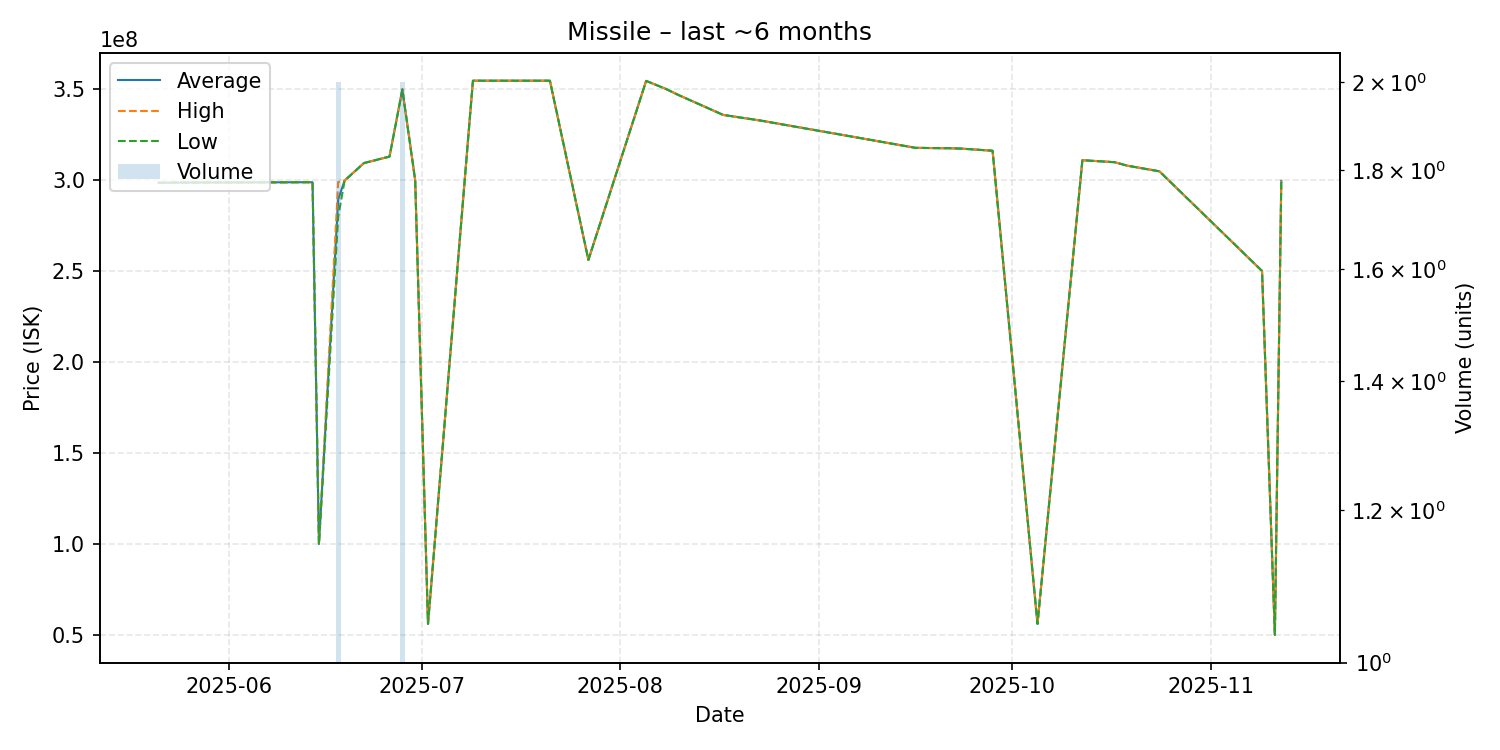

Source data for this figure (header and first rows):
date, average, highest, lowest, order_count, volume
2025-05-21, 298600000, 298600000, 298600000, 1, 1
2025-05-25, 298700000, 298700000, 298700000, 1, 1
2025-06-14, 298900000, 298900000, 298900000, 1, 1
2025-06-15, 100000000, 100000000, 100000000, 1, 1
2025-06-18, 289500000, 299000000, 280000000, 2, 2
2025-06-19, 299800000, 299800000, 299800000, 1, 1
2025-06-22, 309400000, 309400000, 309400000, 1, 1
2025-06-26, 313000000, 313000000, 313000000, 1, 1
2025-06-28, 349900000, 349900000, 349900000, 2, 2
2025-06-30, 300000000, 300000000, 300000000, 1, 1
2025-07-02, 56120000, 56120000, 56120000, 1, 1
2025-07-09, 354700000, 354700000, 354700000, 1, 1
2025-07-11, 354700000, 354700000, 354700000, 1, 1
2025-07-21, 354700000, 354700000, 354700000, 1, 1
2025-07-27, 256200000, 256200000, 256200000, 1, 1
2025-08-05, 354600000, 354600000, 354600000, 1, 1
2025-08-08, 350300000, 350300000, 350300000, 1, 1
2025-08-10, 346900000, 346900000, 346900000, 1, 1
2025-08-17, 335900000, 335900000, 335900000, 1, 1
2025-08-23, 332700000, 332700000, 332700000, 1, 1
2025-09-16, 317800000, 317800000, 317800000, 1, 1
2025-09-20, 317600000, 317600000, 317600000, 1, 1
2025-09-21, 317600000, 317600000, 317600000, 1, 1
2025-09-23, 317400000, 317400000, 317400000, 1, 1
2025-09-28, 316200000, 316200000, 316200000, 1, 1
2025-10-05, 56110000, 56110000, 56110000, 1, 1
2025-10-12, 311000000, 311000000, 311000000, 1, 1
2025-10-17, 309900000, 309900000, 309900000, 1, 1
2025-10-19, 308000000, 308000000, 308000000, 1, 1
2025-10-24, 304900000, 304900000, 304900000, 1, 1
2025-11-09, 250100000, 250100000, 250100000, 1, 1
2025-11-11, 50070000, 50070000, 50070000, 1, 1
2025-11-12, 299700000, 299700000, 299700000, 1, 1
